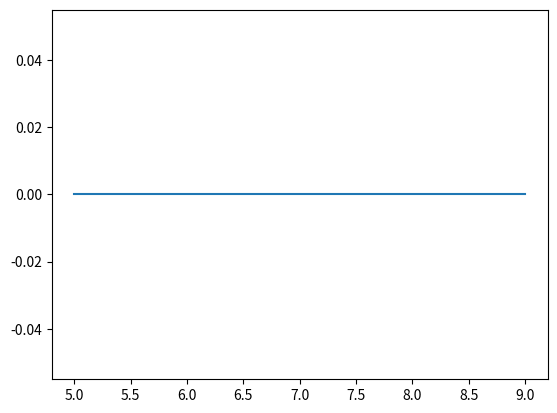

The matplotlib source for this figure:
import random
import time
from matplotlib import pyplot 
def merge_sort(alist, start, end):
    if end - start > 1:
        mid = (start + end)//2
        merge_sort(alist, start, mid)
        merge_sort(alist, mid, end)
        merge_list(alist, start, mid, end)
 
def merge_list(alist, start, mid, end):
    left = alist[start:mid]
    right = alist[mid:end]
    k = start
    i = 0
    j = 0
    while (start + i < mid and mid + j < end):
        if (left[i] <= right[j]):
            alist[k] = left[i]
            i = i + 1
        else:
            alist[k] = right[j]
            j = j + 1
        k = k + 1
    if start + i < mid:
        while k < end:
            alist[k] = left[i]
            i = i + 1
            k = k + 1
    else:
        while k < end:
            alist[k] = right[j]
            j = j + 1
            k = k + 1

y = []
x=range(5,10)
for i in x:
    testlist = random.sample(range(1,100),i)
    start = time.process_time()
    merge_sort(testlist,0,len(testlist))
    y.append((time.process_time() - start)*100)

pyplot.plot(x,y)
pyplot.xlabel=('Length of array')
pyplot.ylabel=('time taken in ms')
pyplot.show()
